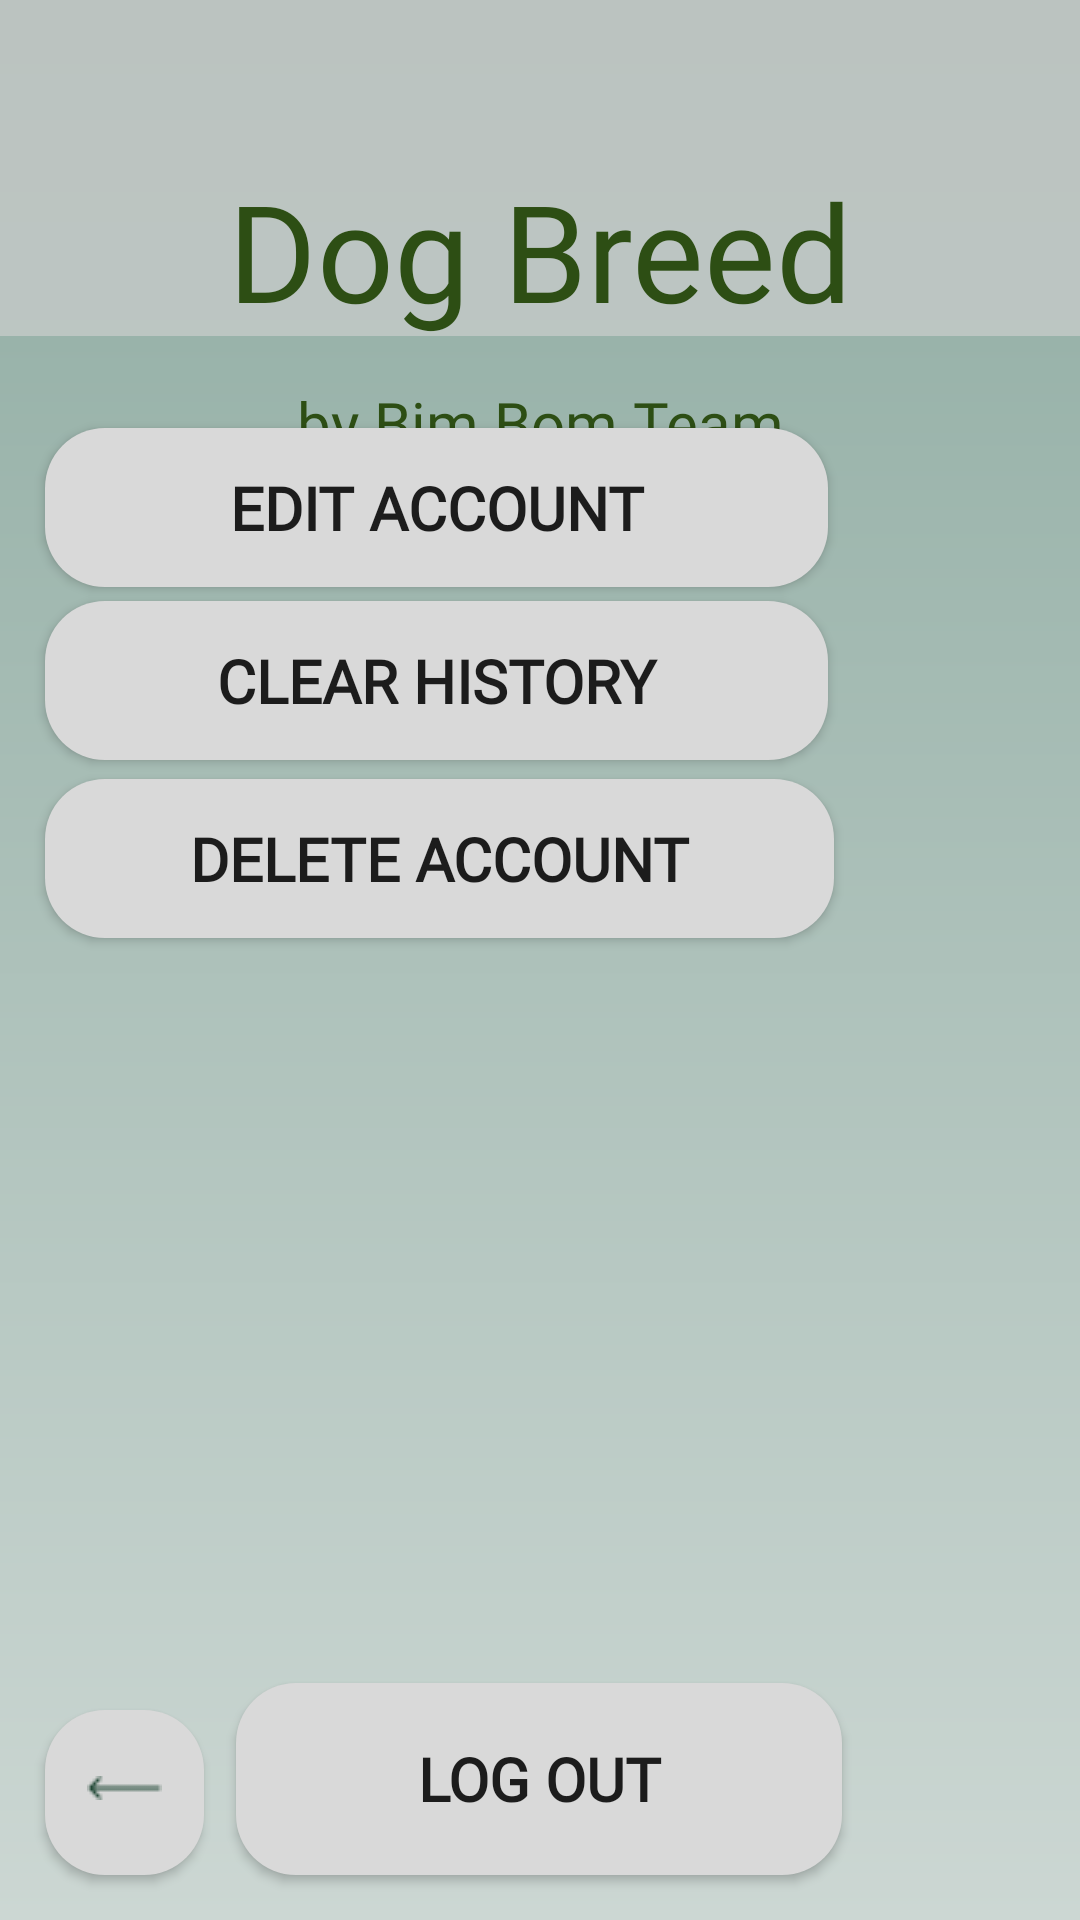

Reconstruct the res/layout file that produces this screen, plus the resources it refers to.
<!-- AndroidManifest.xml: application theme Theme.AndroidDBI -->
<!-- res/layout/activity_settings.xml -->
<?xml version="1.0" encoding="utf-8"?>
<androidx.constraintlayout.widget.ConstraintLayout xmlns:android="http://schemas.android.com/apk/res/android"
    xmlns:app="http://schemas.android.com/apk/res-auto"
    xmlns:tools="http://schemas.android.com/tools"
    android:layout_width="match_parent"
    android:layout_height="match_parent"
    tools:context=".View.SettingsActivity">

    <View
        android:id="@+id/_bg__main_menu"
        android:layout_width="wrap_content"
        android:layout_height="wrap_content"
        android:background="@drawable/_bg__main_menu_shape"
        app:layout_constraintBottom_toBottomOf="parent"
        app:layout_constraintEnd_toEndOf="parent"
        app:layout_constraintHorizontal_bias="1.0"
        app:layout_constraintStart_toStartOf="parent"
        app:layout_constraintTop_toTopOf="parent" />

    <View
        android:id="@+id/rectangle"
        android:layout_width="408dp"
        android:layout_height="528dp"
        android:background="@drawable/rectangle_7_shape"
        app:layout_constraintBottom_toBottomOf="@+id/_bg__main_menu"
        app:layout_constraintEnd_toEndOf="parent"
        app:layout_constraintHorizontal_bias="0.0"
        app:layout_constraintStart_toStartOf="parent"
        app:layout_constraintTop_toBottomOf="@+id/by_bim_bom_team"
        app:layout_constraintVertical_bias="1.0" />

    <TextView
        android:id="@+id/dog_breed"
        android:layout_width="240dp"
        android:layout_height="99dp"
        android:layout_gravity="center_horizontal|center"
        android:autoSizeMaxTextSize="45sp"
        android:fontFamily="@font/julius_sans_one"
        android:gravity="center"
        android:text="@string/dog_breed_string"
        android:textColor="@color/dog_breed_color"
        android:textSize="45sp"
        app:layout_constraintBottom_toBottomOf="parent"
        app:layout_constraintEnd_toEndOf="parent"
        app:layout_constraintHorizontal_bias="0.497"
        app:layout_constraintStart_toStartOf="parent"
        app:layout_constraintTop_toTopOf="parent"
        app:layout_constraintVertical_bias="0.063" />

    <TextView
        android:id="@+id/by_bim_bom_team"
        android:layout_width="340dp"
        android:layout_height="29dp"
        android:layout_gravity="center_horizontal|center"
        android:autoSizeMaxTextSize="20sp"
        android:ellipsize="none"
        android:fontFamily="@font/julius_sans_one"
        android:gravity="center"
        android:singleLine="true"
        android:text="@string/by_bim_bom_team_string"
        android:textColor="@color/dog_breed_color"
        android:textSize="20sp"
        app:layout_constraintBottom_toBottomOf="parent"
        app:layout_constraintEnd_toEndOf="parent"
        app:layout_constraintHorizontal_bias="0.492"
        app:layout_constraintStart_toStartOf="parent"
        app:layout_constraintTop_toTopOf="parent"
        app:layout_constraintVertical_bias="0.207"
        tools:ignore="TextSizeCheck" />

    <Button
        android:id="@+id/btnClearHistory"
        android:layout_width="261dp"
        android:layout_height="53dp"
        android:layout_marginStart="15dp"
        android:layout_marginBottom="369dp"
        android:background="@drawable/rounded_button_background"
        android:fontFamily="@font/julius_sans_one"
        android:text="@string/clear_history"
        android:textSize="20sp"
        android:textStyle="bold"
        app:layout_constraintBottom_toBottomOf="@+id/rectangle"
        app:layout_constraintStart_toStartOf="parent"
        app:layout_constraintTop_toTopOf="parent"
        app:layout_constraintVertical_bias="0.919" />

    <Button
        android:id="@+id/btnEditAccount"
        android:layout_width="261dp"
        android:layout_height="53dp"
        android:layout_marginStart="15dp"
        android:layout_marginBottom="429dp"
        android:background="@drawable/rounded_button_background"
        android:fontFamily="@font/julius_sans_one"
        android:text="@string/edit_account"
        android:textSize="20sp"
        android:textStyle="bold"
        app:layout_constraintBottom_toBottomOf="@+id/rectangle"
        app:layout_constraintStart_toStartOf="parent"
        app:layout_constraintTop_toTopOf="parent"
        app:layout_constraintVertical_bias="0.903" />

    <Button
        android:id="@+id/btnDeleteAccont"
        android:layout_width="263dp"
        android:layout_height="53dp"
        android:layout_marginStart="15dp"
        android:layout_marginBottom="309dp"
        android:background="@drawable/rounded_button_background"
        android:fontFamily="@font/julius_sans_one"
        android:text="@string/delete_account"
        android:textSize="20sp"
        android:textStyle="bold"
        app:layout_constraintBottom_toBottomOf="@+id/rectangle"
        app:layout_constraintStart_toStartOf="parent"
        app:layout_constraintTop_toTopOf="parent"
        app:layout_constraintVertical_bias="0.934" />

    <Button
        android:id="@+id/btnBack"
        android:layout_width="53dp"
        android:layout_height="55dp"
        android:layout_marginStart="15dp"
        android:layout_marginBottom="15dp"
        android:background="@drawable/rounded_button_background"
        android:drawableTop="@drawable/image_back"
        android:paddingTop="22dp"
        app:layout_constraintBottom_toBottomOf="parent"
        app:layout_constraintStart_toStartOf="parent"
        tools:ignore="SpeakableTextPresentCheck" />

    <Button
        android:id="@+id/btnLogout"
        android:layout_width="202dp"
        android:layout_height="64dp"
        android:layout_marginBottom="15dp"
        android:background="@drawable/rounded_button_background"
        android:fontFamily="@font/julius_sans_one"
        android:text="@string/logout"
        android:textSize="20sp"
        android:textStyle="bold"
        app:layout_constraintBottom_toBottomOf="parent"
        app:layout_constraintEnd_toEndOf="parent"
        app:layout_constraintHorizontal_bias="0.497"
        app:layout_constraintStart_toStartOf="parent" />
</androidx.constraintlayout.widget.ConstraintLayout>
<!-- resources referenced by this layout -->
<resources>
  <color name="dog_breed_color">#2D4E14</color>
  <!-- drawable _bg__main_menu_shape (drawable-nodpi) -->
  <?xml version="1.0" encoding="utf-8"?>
  <shape xmlns:android="http://schemas.android.com/apk/res/android"
  	android:shape="rectangle" >
  	<solid android:color="@color/_bg__main_menu_color" />
  	<gradient android:angle="270" android:type="linear" android:startColor="#ffbbc3c0" android:endColor="#ffc3d2cd" />
  </shape>
  <!-- drawable image_back: png bitmap (drawable, 275 bytes) -->
  <!-- drawable rectangle_7_shape (drawable-nodpi) -->
  <?xml version="1.0" encoding="utf-8"?>
  <shape xmlns:android="http://schemas.android.com/apk/res/android"
  	android:shape="rectangle" >
  	<solid android:color="@color/rectangle_7_color" />
  	<gradient android:angle="270" android:type="linear" android:startColor="#ff99b3aa" android:endColor="#ffccd7d3" />
  </shape>
  <!-- drawable rounded_button_background (drawable) -->
  <shape xmlns:android="http://schemas.android.com/apk/res/android"
      android:shape="rectangle" >
      <corners android:radius="20dp" />
      <solid android:color="@color/rectangle_6_color" />
  </shape>
  <string name="by_bim_bom_team_string">by Bim Bom Team</string>
  <string name="clear_history">CLEAR HISTORY</string>
  <string name="delete_account">DELETE ACCOUNT</string>
  <string name="dog_breed_string">Dog Breed</string>
  <string name="edit_account">EDIT ACCOUNT</string>
  <string name="logout">LOG OUT</string>
  <style name="Theme.AndroidDBI" parent="Theme.AppCompat.Light.NoActionBar">
          <item name="colorPrimary">@color/colorPrimary</item>
          <item name="colorPrimaryDark">@color/colorPrimaryDark</item>
          <item name="colorAccent">@color/colorAccent</item>
      </style>
  <color name="_bg__main_menu_color">#000000</color>
  <color name="rectangle_7_color">#ffffff</color>
  <color name="rectangle_6_color">#D9D9D9</color>
  <color name="colorPrimary">#008577</color>
  <color name="colorPrimaryDark">#00574B</color>
  <color name="colorAccent">#D81B60</color>
</resources>
